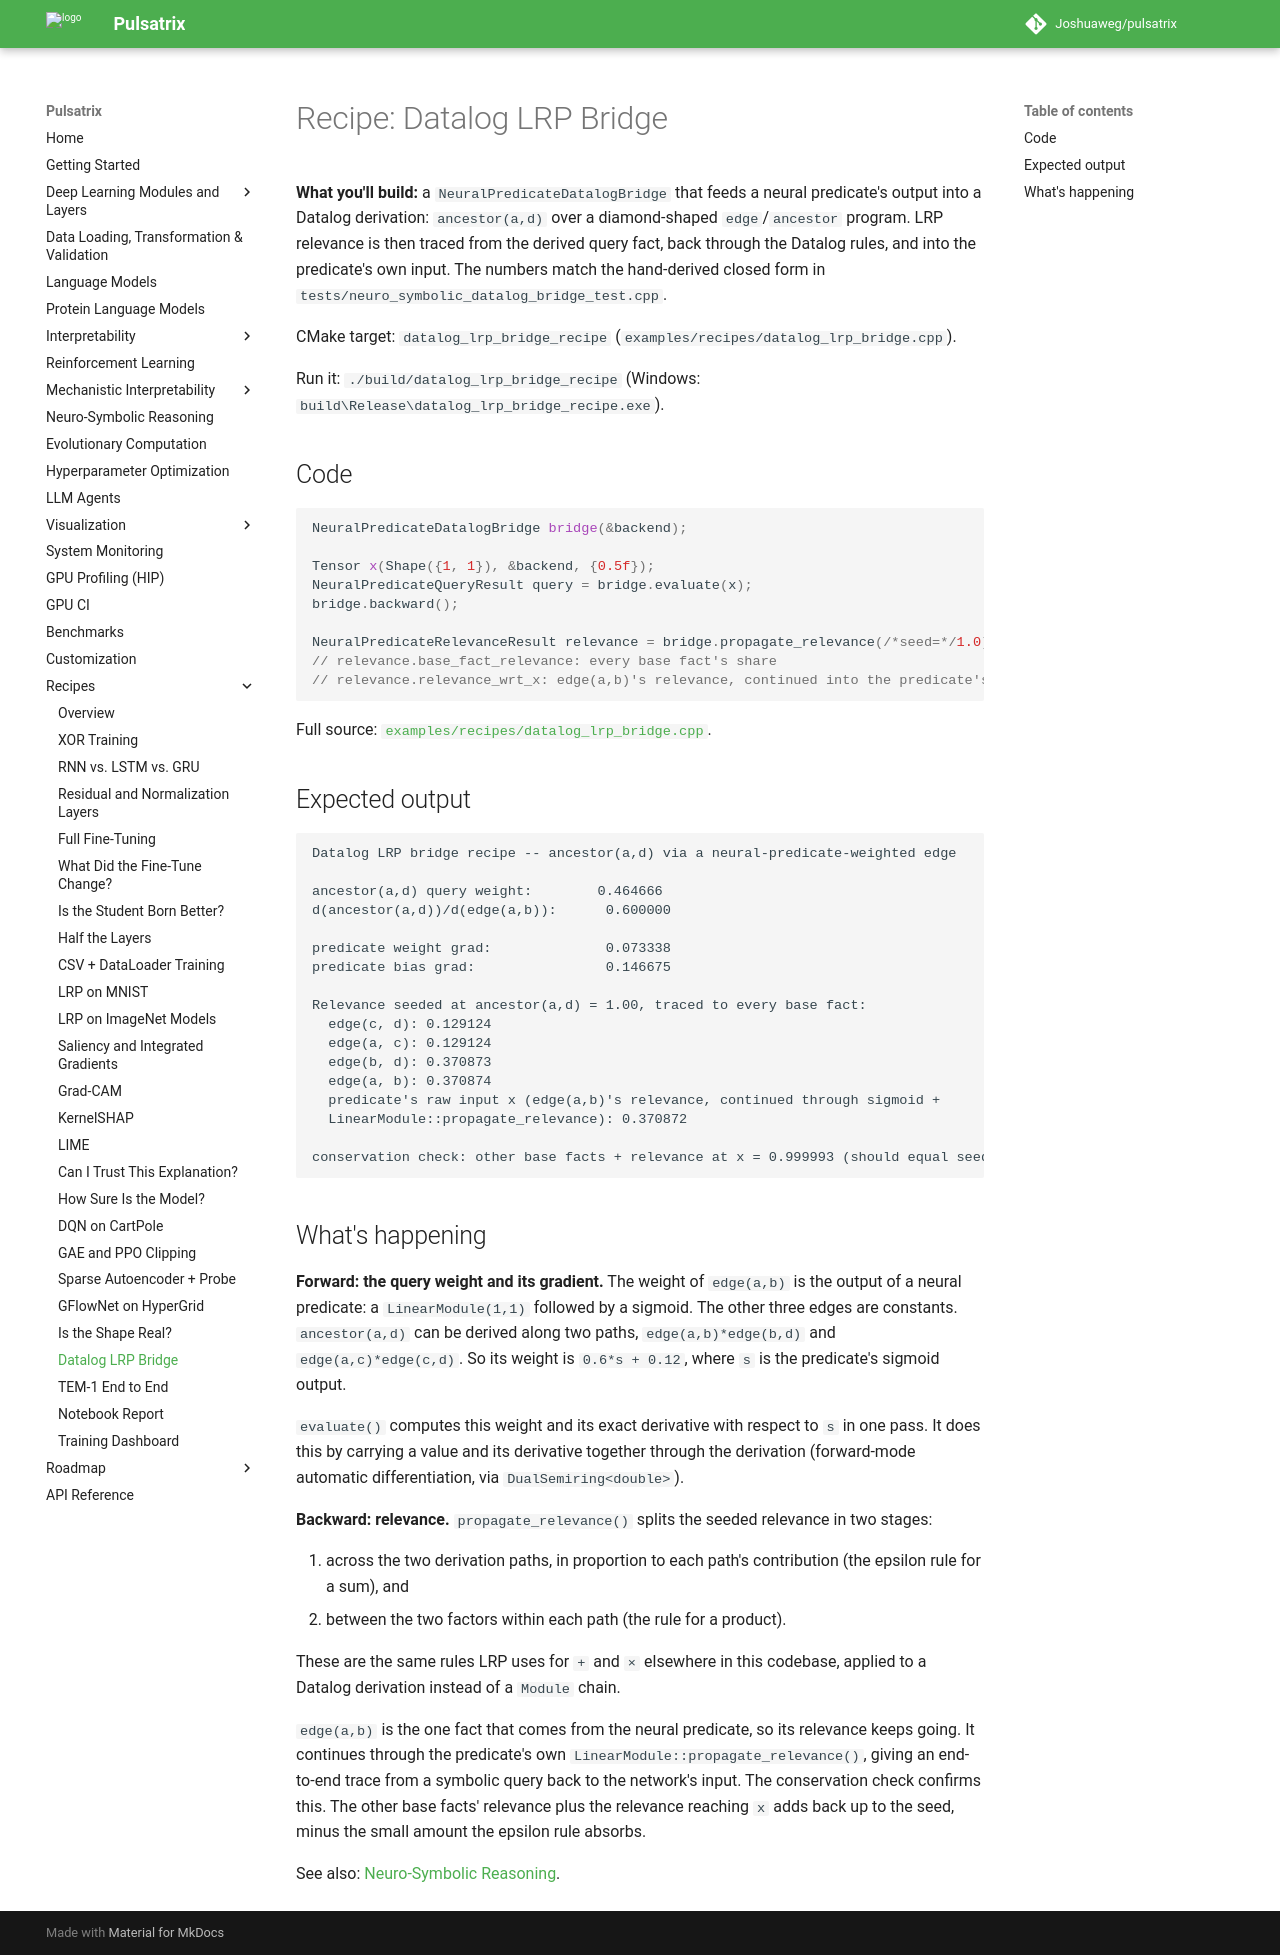

repository: Joshuaweg/pulsatrix · page: recipes/neuro-symbolic/datalog_lrp_bridge/index.html · generator: mkdocs

# Recipe: Datalog LRP Bridge

**What you'll build:** a `NeuralPredicateDatalogBridge` that feeds a neural predicate's output
into a Datalog derivation: `ancestor(a,d)` over a diamond-shaped `edge`/`ancestor` program. LRP
relevance is then traced from the derived query fact, back through the Datalog rules, and into
the predicate's own input. The numbers match the hand-derived closed form in
`tests/neuro_symbolic_datalog_bridge_test.cpp`.

CMake target: `datalog_lrp_bridge_recipe`
(`examples/recipes/datalog_lrp_bridge.cpp`).

Run it: `./build/datalog_lrp_bridge_recipe` (Windows:
`build\Release\datalog_lrp_bridge_recipe.exe`).

## Code

```cpp
NeuralPredicateDatalogBridge bridge(&backend);

Tensor x(Shape({1, 1}), &backend, {0.5f});
NeuralPredicateQueryResult query = bridge.evaluate(x);
bridge.backward();

NeuralPredicateRelevanceResult relevance = bridge.propagate_relevance(/*seed=*/1.0);
// relevance.base_fact_relevance: every base fact's share
// relevance.relevance_wrt_x: edge(a,b)'s relevance, continued into the predicate's raw input
```

Full source: [`examples/recipes/datalog_lrp_bridge.cpp`](https://github.com/Joshuaweg/pulsatrix/blob/master/examples/recipes/datalog_lrp_bridge.cpp).

## Expected output

```
Datalog LRP bridge recipe -- ancestor(a,d) via a neural-predicate-weighted edge

ancestor(a,d) query weight:        0.464666
d(ancestor(a,d))/d(edge(a,b)):      0.600000

predicate weight grad:              0.073338
predicate bias grad:                0.146675

Relevance seeded at ancestor(a,d) = 1.00, traced to every base fact:
  edge(c, d): 0.129124
  edge(a, c): 0.129124
  edge(b, d): 0.370873
  edge(a, b): 0.370874
  predicate's raw input x (edge(a,b)'s relevance, continued through sigmoid +
  LinearModule::propagate_relevance): 0.370872

conservation check: other base facts + relevance at x = 0.999993 (should equal seed 1.00)
```

## What's happening

**Forward: the query weight and its gradient.** The weight of `edge(a,b)` is the output of a
neural predicate: a `LinearModule(1,1)` followed by a sigmoid. The other three edges are
constants. `ancestor(a,d)` can be derived along two paths, `edge(a,b)*edge(b,d)` and
`edge(a,c)*edge(c,d)`. So its weight is `0.6*s + 0.12`, where `s` is the predicate's sigmoid
output.

`evaluate()` computes this weight and its exact derivative with respect to `s` in one pass. It
does this by carrying a value and its derivative together through the derivation
(forward-mode automatic differentiation, via `DualSemiring<double>`).

**Backward: relevance.** `propagate_relevance()` splits the seeded relevance in two stages:

1. across the two derivation paths, in proportion to each path's contribution (the epsilon rule
   for a sum), and
2. between the two factors within each path (the rule for a product).

These are the same rules LRP uses for `+` and `×` elsewhere in this codebase, applied to a
Datalog derivation instead of a `Module` chain.

`edge(a,b)` is the one fact that comes from the neural predicate, so its relevance keeps going.
It continues through the predicate's own `LinearModule::propagate_relevance()`, giving an
end-to-end trace from a symbolic query back to the network's input. The conservation check
confirms this. The other base facts' relevance plus the relevance reaching `x` adds back up to
the seed, minus the small amount the epsilon rule absorbs.

See also: [Neuro-Symbolic Reasoning](../../neuro-symbolic/index.md#bridging-a-neural-predicate-into-a-datalog-derivation).
